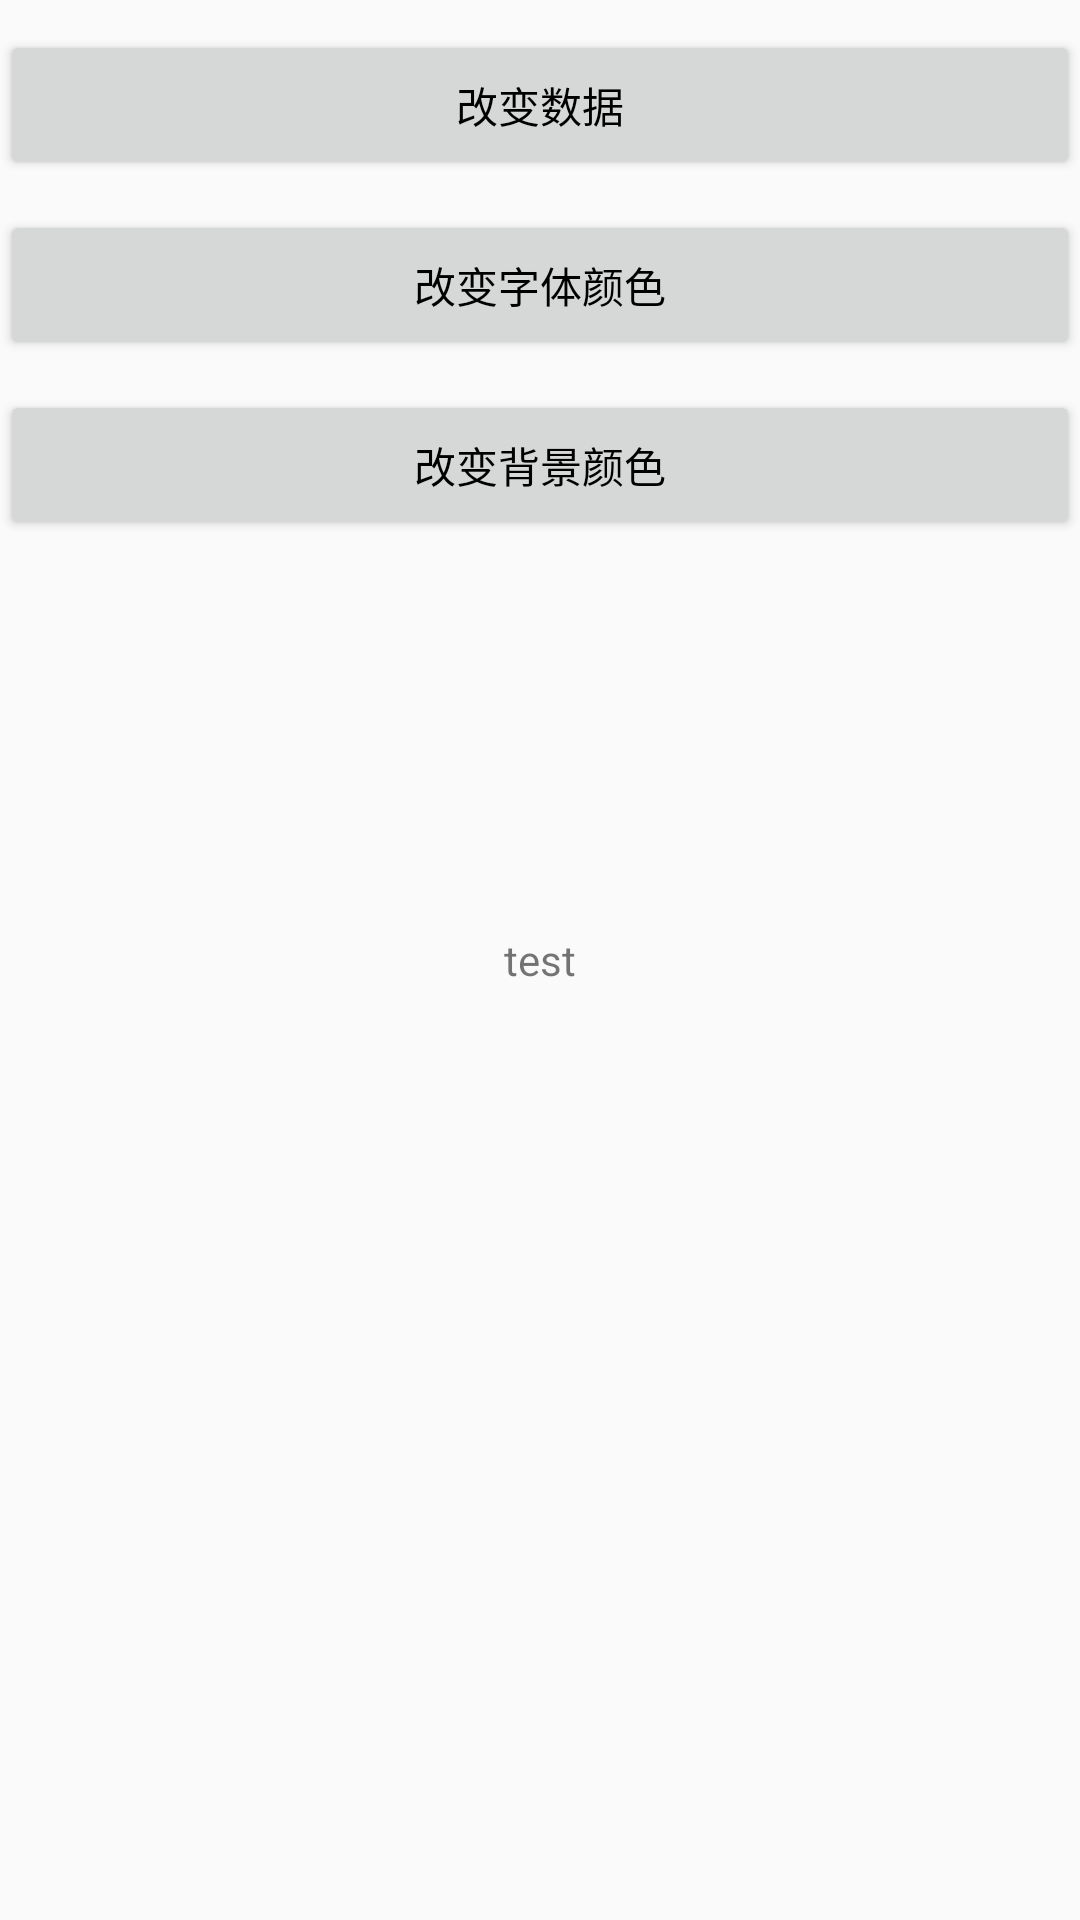

Android layout source for this screen:
<!-- AndroidManifest.xml: application theme AppTheme -->
<!-- res/layout/activity_text_view.xml -->
<?xml version="1.0" encoding="utf-8"?>
<layout xmlns:android="http://schemas.android.com/apk/res/android">

    <data>

        <variable
            name="data"
            type="example.learnmvvm.model.TextViewData" />
    </data>

    <RelativeLayout
        android:layout_width="match_parent"
        android:layout_height="match_parent">

        <TextView
            android:layout_width="match_parent"
            android:layout_height="50dp"
            android:layout_centerVertical="true"
            android:gravity="center"
            android:text="@{data.text,default=test}"
            android:textColor="@{data.textColor ?? @color/black }"
            android:textSize="14sp" />

        <LinearLayout
            android:layout_width="match_parent"
            android:layout_height="wrap_content"
            android:orientation="vertical">

            <Button
                style="@style/turnButton"
                android:onClick="changeTextData"
                android:text="改变数据" />

            <Button
                style="@style/turnButton"
                android:onClick="changeTextColor"
                android:text="改变字体颜色" />

            <Button
                style="@style/turnButton"
                android:onClick="changeBackgroundColor"
                android:text="改变背景颜色" />

        </LinearLayout>

    </RelativeLayout>

</layout>
<!-- resources referenced by this layout -->
<resources>
  <style name="turnButton">
          <item name="android:layout_width">match_parent</item>
          <item name="android:layout_height">50dp</item>
          <item name="android:gravity">center</item>
          <item name="android:textSize">14sp</item>
          <item name="android:textColor">@android:color/black</item>
  
          <item name="android:layout_marginTop">10dp</item>
      </style>
  <style name="AppTheme" parent="Theme.AppCompat.Light">
          
          <item name="colorPrimary">@color/colorPrimary</item>
          <item name="colorPrimaryDark">@color/colorPrimaryDark</item>
          <item name="colorAccent">@color/colorAccent</item>
  
      </style>
  <!-- not gathered from this repository: default colours our renderer supplied (Android Studio template values) -->
  <color name="black">#FF000000</color>
  <color name="colorPrimary">#FF6200EE</color>
  <color name="colorPrimaryDark">#FF3700B3</color>
  <color name="colorAccent">#FF03DAC5</color>
</resources>
